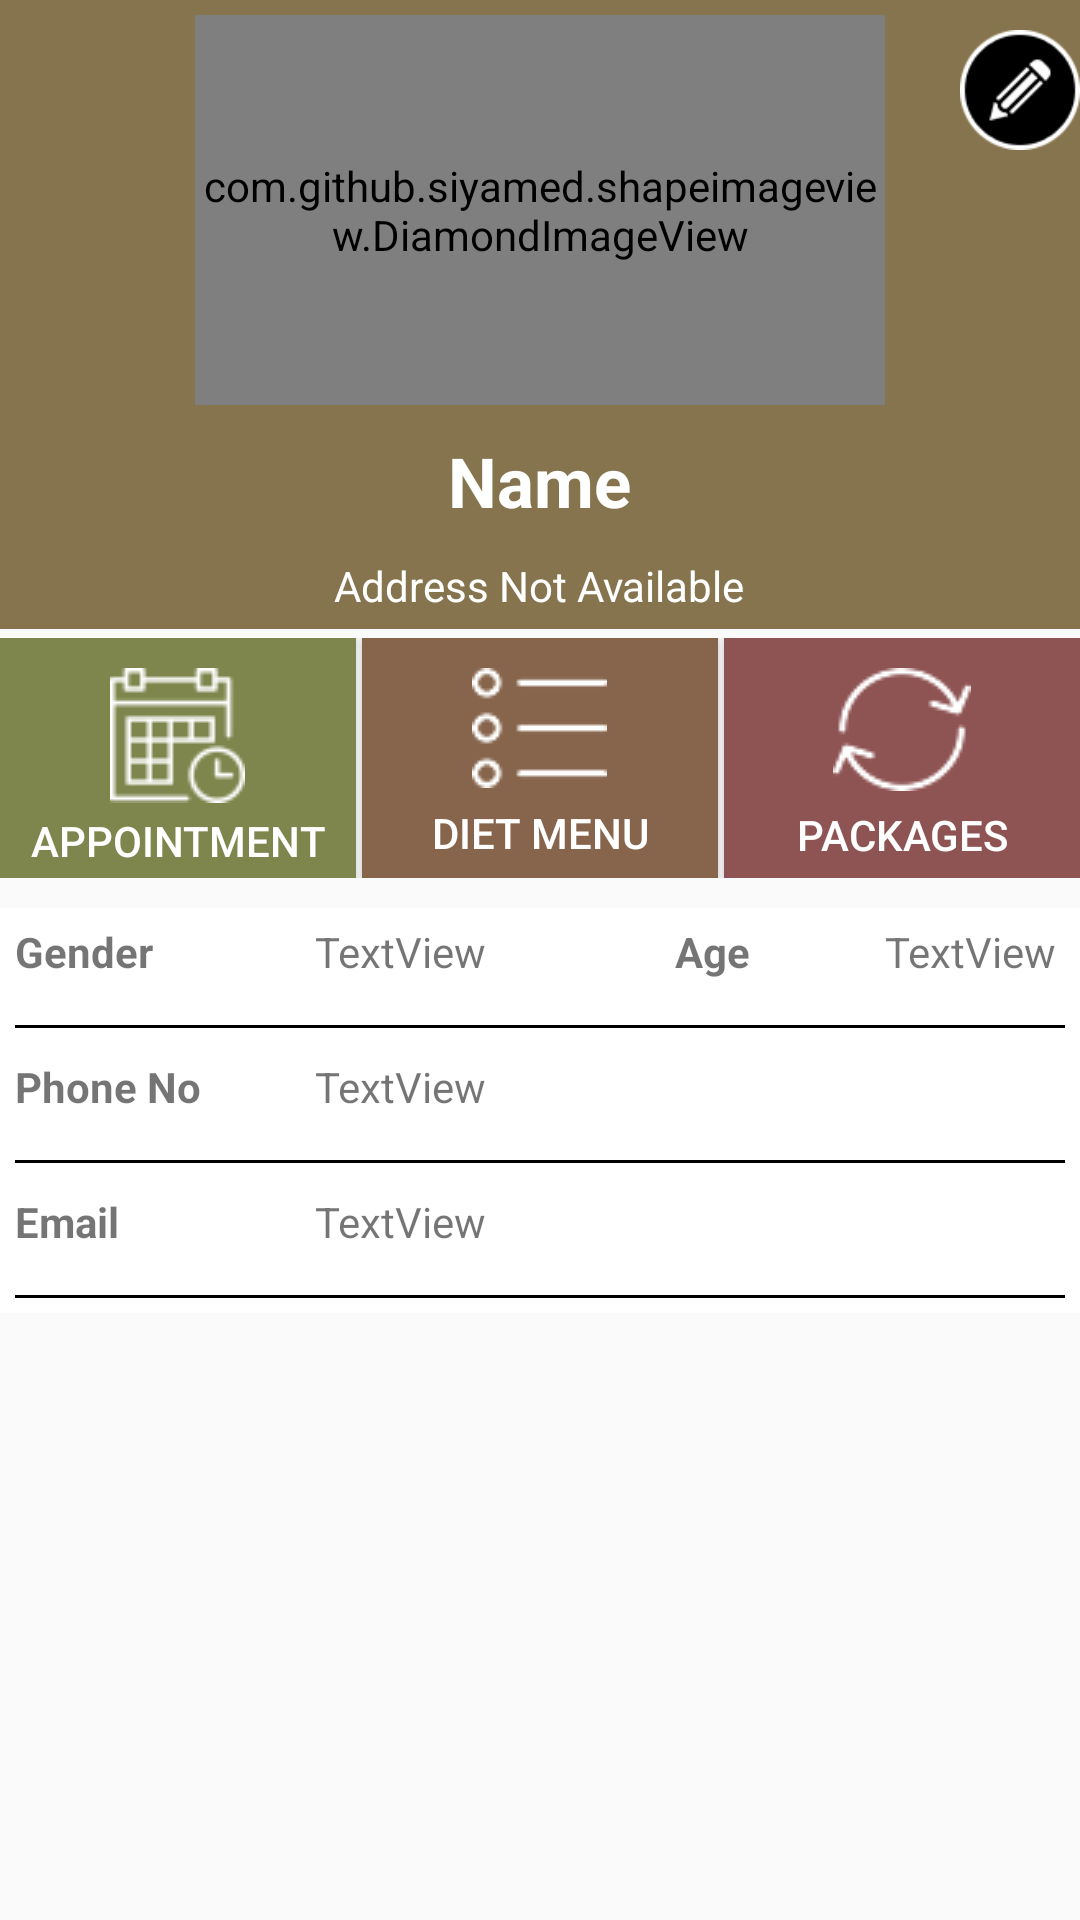

Android layout source for this screen:
<!-- AndroidManifest.xml: application theme AppTheme -->
<!-- res/layout/fragment_profile.xml -->
<?xml version="1.0" encoding="utf-8"?>

<LinearLayout xmlns:android="http://schemas.android.com/apk/res/android"
    xmlns:tools="http://schemas.android.com/tools"
    android:layout_width="match_parent"
    android:layout_height="match_parent"
    xmlns:app="http://schemas.android.com/apk/res-auto"
    android:orientation="vertical">

    <LinearLayout
        android:layout_width="match_parent"
        android:layout_height="wrap_content"
        android:background="@color/coloritemBackground"
        android:gravity="center"
        android:orientation="vertical">

        <LinearLayout
            android:layout_width="wrap_content"
            android:layout_height="wrap_content"
            android:gravity="right"

            android:orientation="horizontal">

            <Button
                android:id="@+id/button2"
                android:layout_width="40dp"
                android:layout_height="40dp"
                android:layout_marginRight="20dp"
                android:background="@drawable/edit2x"
                android:gravity="right"
                android:visibility="invisible" />

            <com.github.siyamed.shapeimageview.DiamondImageView
                android:id="@+id/profile_img"
                android:layout_width="0dp"
                android:layout_height="130dp"
                android:layout_margin="5dp"
                android:layout_weight="4"
                android:scaleType="fitXY"
                android:src="@drawable/doctor3x"
                app:siBorderColor="@color/colorBlack"
                app:siBorderWidth="2dp"></com.github.siyamed.shapeimageview.DiamondImageView>

            <Button
                android:id="@+id/editProfileBTN"
                android:layout_width="40dp"
                android:layout_height="40dp"
                android:layout_marginLeft="20dp"
                android:layout_marginTop="10dp"
                android:background="@drawable/edit2x"
                android:gravity="right" />

        </LinearLayout>

        
        
        
        
        
        

        
        
        
        
        
        

        <TextView
            android:id="@+id/profile_name_txt"
            android:layout_width="wrap_content"
            android:layout_height="wrap_content"
            android:layout_margin="5dp"
            android:text="Name"
            android:textColor="@color/colorWhite"
            android:textSize="23sp"
            android:textStyle="bold" />

        <TextView
            android:id="@+id/profile_address_txt"
            android:layout_width="wrap_content"
            android:layout_height="wrap_content"
            android:layout_margin="5dp"
            android:text="Address Not Available"
            android:textColor="@color/colorWhite" />
    </LinearLayout>

    <LinearLayout
        android:layout_width="match_parent"
        android:layout_height="80dp"
        android:layout_marginTop="3dp"
        android:orientation="horizontal">

        <Button
            android:id="@+id/appointment_btn"
            android:layout_width="0dp"
            android:layout_height="match_parent"
            android:layout_marginRight="2dp"
            android:layout_weight="1"
            android:background="@color/tabappint"
            android:drawableTop="@drawable/appointment2x"
            android:paddingTop="10dp"
            android:text="appointment"
            android:textColor="@color/colorWhite" />


        <Button
            android:id="@+id/diet_btn"
            android:layout_width="0dp"
            android:layout_height="match_parent"
            android:layout_weight="1"
            android:background="@color/tabmenue"
            android:drawableTop="@drawable/diet2x"
            android:paddingTop="10dp"
            android:text="Diet Menu"
            android:textColor="@color/colorWhite" />

        <Button
            android:id="@+id/package_btn"
            android:layout_width="0dp"
            android:layout_height="match_parent"
            android:layout_marginLeft="2dp"
            android:layout_weight="1"
            android:background="@color/tabpackg"
            android:drawableTop="@drawable/package2x"
            android:paddingTop="10dp"
            android:text="Packages"
            android:textColor="@color/colorWhite" />
    </LinearLayout>
<android.support.v4.widget.NestedScrollView
    android:layout_width="match_parent"
    android:layout_height="wrap_content">
    <LinearLayout
        android:layout_width="match_parent"
        android:layout_height="match_parent"
        android:layout_marginTop="10dp"
        android:background="@color/colorWhite"
        android:orientation="vertical">

        <LinearLayout
            android:layout_width="match_parent"
            android:layout_height="35dp"
            android:layout_margin="5dp"
            android:background="@drawable/border_one_side"
            android:orientation="horizontal">

            <TextView
                android:id="@+id/textView22"
                android:layout_width="100dp"
                android:layout_height="wrap_content"
                android:text="Gender "
                android:textStyle="bold" />

            <TextView
                android:id="@+id/genderTXT"
                android:layout_width="120dp"
                android:layout_height="wrap_content"
                android:text="TextView" />

            <TextView
                android:id="@+id/textView16"
                android:layout_width="70dp"
                android:layout_height="wrap_content"
                android:text="Age "
                android:textStyle="bold" />

            <TextView
                android:id="@+id/ageTXT"
                android:layout_width="wrap_content"
                android:layout_height="wrap_content"
                android:text="TextView" />
        </LinearLayout>

        <LinearLayout
            android:layout_width="match_parent"
            android:layout_height="35dp"
            android:layout_margin="5dp"
            android:background="@drawable/border_one_side"
            android:orientation="horizontal">

            <TextView
                android:id="@+id/textView22"
                android:layout_width="100dp"
                android:layout_height="wrap_content"
                android:text="Phone No "
                android:textStyle="bold" />

            <TextView
                android:id="@+id/phoneTXT"
                android:layout_width="wrap_content"
                android:layout_height="wrap_content"
                android:text="TextView" />

        </LinearLayout>

        <LinearLayout
            android:layout_width="match_parent"
            android:layout_height="35dp"
            android:layout_margin="5dp"
            android:background="@drawable/border_one_side"
            android:orientation="horizontal">

            <TextView
                android:id="@+id/textView22"
                android:layout_width="100dp"
                android:layout_height="wrap_content"
                android:text="Email "
                android:textStyle="bold" />

            <TextView
                android:id="@+id/emailTXT"
                android:layout_width="wrap_content"
                android:layout_height="wrap_content"
                android:text="TextView" />

        </LinearLayout>

    </LinearLayout>
</android.support.v4.widget.NestedScrollView>

    
    
    
    
    

    
    
    
    
    
    
    
    


    
    
    
    
    
    

    
    
    
    

    
    
    
    

    
    
    
    

    


    
    
    
    
    
    

    
    
    
    

    
    
    
    

    
    
    
    

    


    


    
    
    
    
    
    
    

    
    
    
    
    
    

    
    
    
    

    
    
    
    
    

    


    
    
    
    
    
    
    

    
    
    
    
    
    

    
    
    
    

    

    
    
    

    


    
</LinearLayout>
<!-- resources referenced by this layout -->
<resources>
  <color name="colorBlack">#000000</color>
  <color name="colorWhite">#ffffff</color>
  <color name="coloritemBackground">#86744e</color>
  <color name="tabappint">#7E864D</color>
  <color name="tabmenue">#87654C</color>
  <color name="tabpackg">#8E5453</color>
  <!-- drawable appointment2x: png bitmap (drawable, 1839 bytes) -->
  <!-- drawable border_one_side (drawable) -->
  <?xml version="1.0" encoding="utf-8"?>
  
  <layer-list xmlns:android="http://schemas.android.com/apk/res/android">
      <item>
          <shape android:shape="rectangle">
              <solid android:color="#000" />
          </shape>
      </item>
      <item android:bottom="1dp">
          <shape android:shape="rectangle">
              <solid android:color="@color/colorWhite" />
          </shape>
      </item>
  </layer-list>
  <!-- drawable diet2x: png bitmap (drawable, 2171 bytes) -->
  <!-- drawable doctor3x: png bitmap (drawable, 60069 bytes) -->
  <!-- drawable edit2x: png bitmap (drawable, 3061 bytes) -->
  <!-- drawable package2x: png bitmap (drawable, 2867 bytes) -->
  <style name="AppTheme" parent="Theme.AppCompat.Light.NoActionBar">
          
          <item name="colorPrimary">@color/colorPrimary</item>
          <item name="colorPrimaryDark">@color/colorPrimaryDark</item>
          <item name="colorAccent">@color/colorAccent</item>
  
          <item name="android:scrollbarThumbVertical">@drawable/scroll_bar2x</item>
          <item name="android:fastScrollThumbDrawable">@drawable/scroll_bar2x</item>
          <item name="android:fastScrollTrackDrawable">@drawable/scroll_bar2x</item>
      </style>
  <color name="colorPrimary">#3F51B5</color>
  <color name="colorPrimaryDark">#FFEBCD</color>
  <color name="colorAccent">#FF4081</color>
  <!-- drawable scroll_bar2x: png bitmap (drawable, 1074 bytes) -->
</resources>
